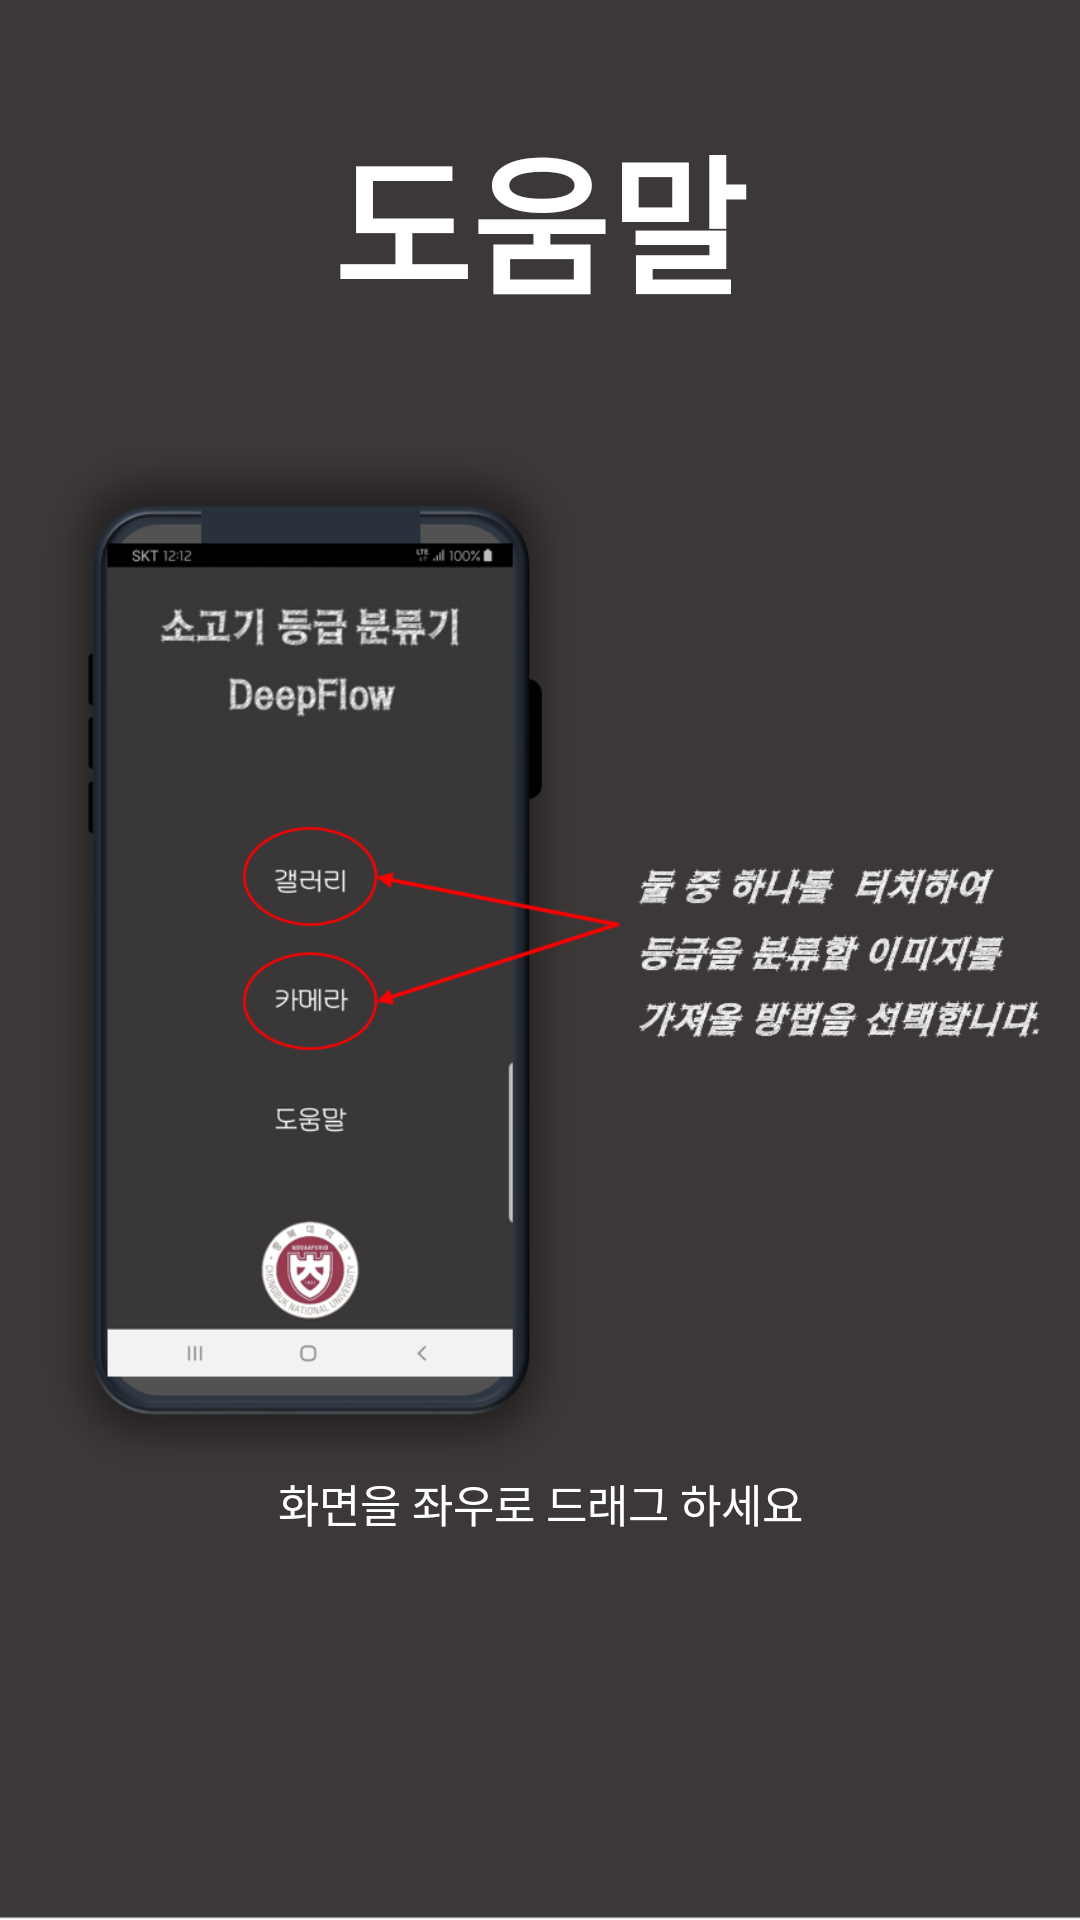

The Android layout XML behind this screen, and the referenced resources:
<!-- AndroidManifest.xml: application theme AppTheme -->
<!-- res/layout/help1.xml -->
<?xml version="1.0" encoding="utf-8"?>
<android.support.constraint.ConstraintLayout
    xmlns:android="http://schemas.android.com/apk/res/android"
    xmlns:app="http://schemas.android.com/apk/res-auto"
    xmlns:tools="http://schemas.android.com/tools"
    android:layout_width="match_parent"
    android:layout_height="match_parent"
    android:background="@drawable/nothing">

    <ImageView
        android:id="@+id/imageView2"
        android:layout_width="100dp"
        android:layout_height="100dp"
        android:layout_marginStart="8dp"
        android:layout_marginEnd="8dp"
        android:layout_marginBottom="10dp"
        android:src="@drawable/cbnu"
        app:layout_constraintBottom_toBottomOf="parent"
        app:layout_constraintEnd_toEndOf="parent"
        app:layout_constraintStart_toStartOf="parent" />


    <TextView
        android:id="@+id/textView"
        android:layout_width="match_parent"
        android:layout_height="130dp"
        android:layout_marginStart="8dp"
        android:layout_marginTop="8dp"
        android:layout_marginEnd="8dp"
        android:gravity="center_horizontal|center_vertical"
        android:text="도움말"
        android:textColor="@color/white"
        android:textSize="50dp"
        android:textStyle="bold"
        app:layout_constraintEnd_toEndOf="parent"
        app:layout_constraintStart_toStartOf="parent"
        app:layout_constraintTop_toTopOf="parent" />

    <TextView
        android:layout_width="match_parent"
        android:layout_height="20dp"
        android:layout_marginStart="8dp"
        android:layout_marginEnd="8dp"
        android:layout_marginBottom="20dp"
        android:gravity="center_horizontal|center_vertical"
        android:text="화면을 좌우로 드래그 하세요"
        android:textColor="@color/white"
        android:textSize="15dp"
        app:layout_constraintBottom_toTopOf="@+id/imageView2"
        app:layout_constraintEnd_toEndOf="parent"
        app:layout_constraintHorizontal_bias="1.0"
        app:layout_constraintStart_toStartOf="parent" />

    <ImageView
        android:layout_width="match_parent"
        android:layout_height="match_parent"
        android:layout_marginStart="8dp"
        android:layout_marginTop="8dp"
        android:layout_marginEnd="8dp"
        android:layout_marginBottom="8dp"
        android:src="@drawable/h1"
        app:layout_constraintBottom_toBottomOf="parent"
        app:layout_constraintEnd_toEndOf="parent"
        app:layout_constraintStart_toStartOf="parent"
        app:layout_constraintTop_toTopOf="parent" />


</android.support.constraint.ConstraintLayout>
<!-- resources referenced by this layout -->
<resources>
  <!-- drawable h1: png bitmap (drawable, 140600 bytes) -->
  <!-- drawable nothing: jpg bitmap (drawable, 9408 bytes) -->
  <style name="AppTheme" parent="Theme.AppCompat.Light.NoActionBar">
          
          <item name="colorPrimary">@color/colorPrimary</item>
          <item name="colorPrimaryDark">@color/colorPrimaryDark</item>
          <item name="colorAccent">@color/colorAccent</item>
      </style>
  <!-- not gathered from this repository: default colours our renderer supplied (Android Studio template values) -->
  <color name="white">#FFFFFFFF</color>
  <color name="colorPrimary">#FF6200EE</color>
  <color name="colorPrimaryDark">#FF3700B3</color>
  <color name="colorAccent">#FF03DAC5</color>
</resources>
